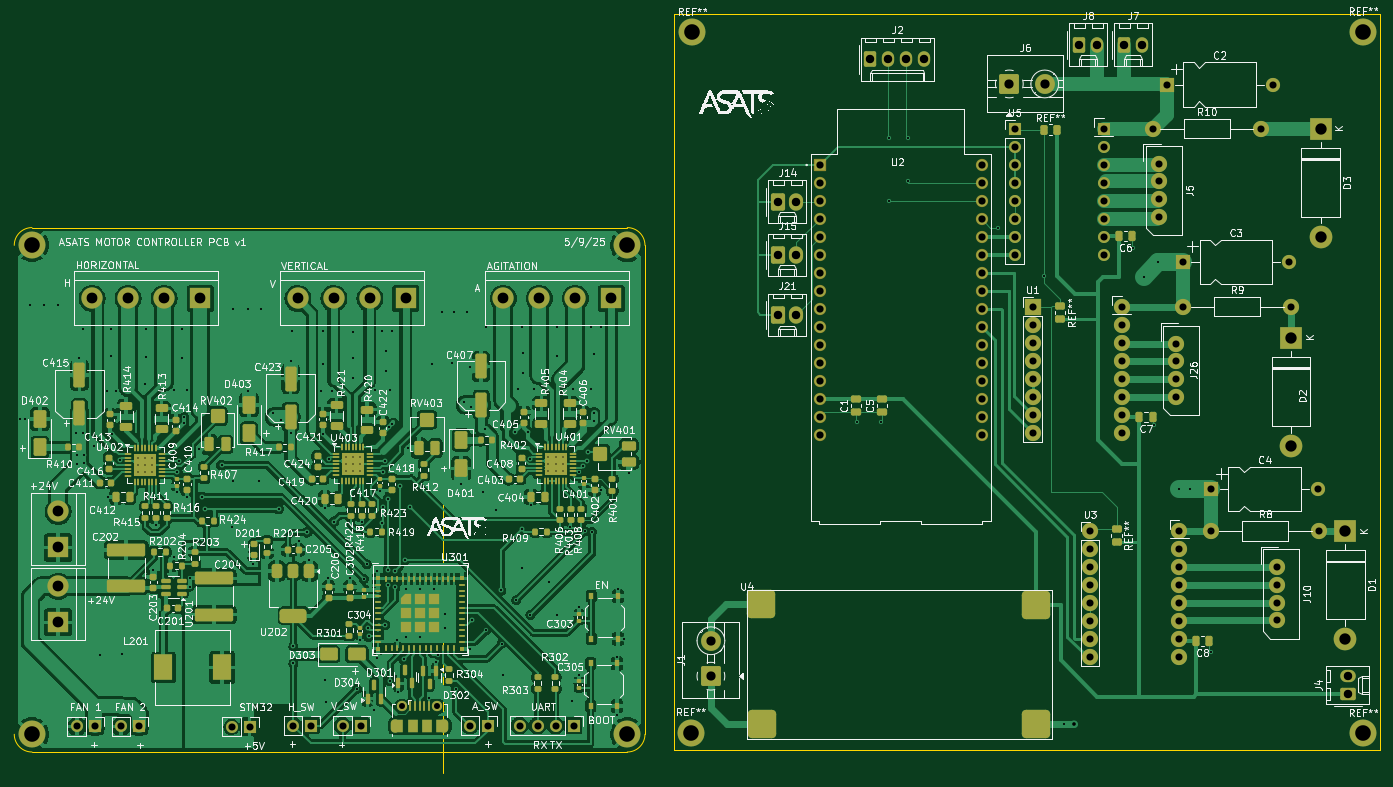
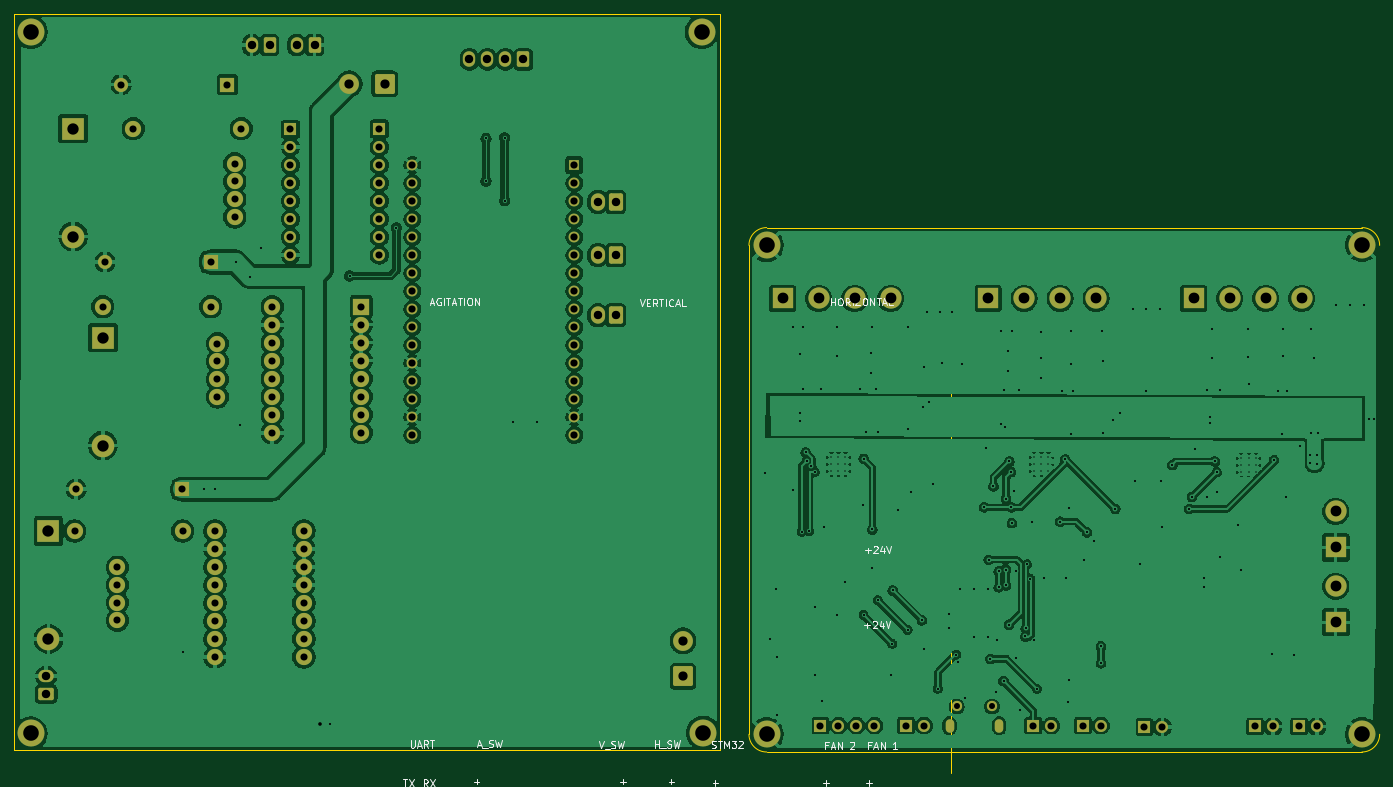
Circuit board: 10 layer files. Board 192.7 x 107.1 mm.
- bottom_copper: Motor_Controller_Board_v1-B_Cu.gbr (361288 bytes)
- bottom_mask: Motor_Controller_Board_v1-B_Mask.gbr (7672 bytes)
- paste: Motor_Controller_Board_v1-B_Paste.gbr (466 bytes)
- bottom_silk: Motor_Controller_Board_v1-B_Silkscreen.gbr (20868 bytes)
- outline: Motor_Controller_Board_v1-Edge_Cuts.gbr (1127 bytes)
- top_copper: Motor_Controller_Board_v1-F_Cu.gbr (423027 bytes)
- top_mask: Motor_Controller_Board_v1-F_Mask.gbr (23247 bytes)
- paste: Motor_Controller_Board_v1-F_Paste.gbr (21854 bytes)
- top_silk: Motor_Controller_Board_v1-F_Silkscreen.gbr (391445 bytes)
- drill: Motor_Controller_Board_v1.drl (7397 bytes)

=== bottom_copper: Motor_Controller_Board_v1-B_Cu.gbr (361288 bytes, source omitted) ===
=== bottom_mask: Motor_Controller_Board_v1-B_Mask.gbr (7672 bytes, source omitted) ===
=== paste: Motor_Controller_Board_v1-B_Paste.gbr ===
%TF.GenerationSoftware,KiCad,Pcbnew,9.0.0*%
%TF.CreationDate,2025-05-09T16:36:09-07:00*%
%TF.ProjectId,Motor_Controller_Board_v1,4d6f746f-725f-4436-9f6e-74726f6c6c65,v1*%
%TF.SameCoordinates,Original*%
%TF.FileFunction,Paste,Bot*%
%TF.FilePolarity,Positive*%
%FSLAX46Y46*%
G04 Gerber Fmt 4.6, Leading zero omitted, Abs format (unit mm)*
G04 Created by KiCad (PCBNEW 9.0.0) date 2025-05-09 16:36:09*
%MOMM*%
%LPD*%
G01*
G04 APERTURE LIST*
G04 APERTURE END LIST*
M02*

=== bottom_silk: Motor_Controller_Board_v1-B_Silkscreen.gbr (20868 bytes, source omitted) ===
=== outline: Motor_Controller_Board_v1-Edge_Cuts.gbr ===
%TF.GenerationSoftware,KiCad,Pcbnew,9.0.0*%
%TF.CreationDate,2025-05-09T16:36:09-07:00*%
%TF.ProjectId,Motor_Controller_Board_v1,4d6f746f-725f-4436-9f6e-74726f6c6c65,v1*%
%TF.SameCoordinates,Original*%
%TF.FileFunction,Profile,NP*%
%FSLAX46Y46*%
G04 Gerber Fmt 4.6, Leading zero omitted, Abs format (unit mm)*
G04 Created by KiCad (PCBNEW 9.0.0) date 2025-05-09 16:36:09*
%MOMM*%
%LPD*%
G01*
G04 APERTURE LIST*
%TA.AperFunction,Profile*%
%ADD10C,0.050000*%
%TD*%
G04 APERTURE END LIST*
D10*
X45980000Y-72000000D02*
G75*
G02*
X48480000Y-69500000I2500000J0D01*
G01*
X132480000Y-69500000D02*
G75*
G02*
X134980000Y-72000000I0J-2500000D01*
G01*
X48480000Y-143500000D02*
X132480000Y-143500000D01*
X106470000Y-77430000D02*
X106470000Y-146430000D01*
X134980000Y-141000000D02*
X134980000Y-72000000D01*
X132480000Y-69500000D02*
X48480000Y-69500000D01*
X134980000Y-141000000D02*
G75*
G02*
X132480000Y-143500000I-2500000J0D01*
G01*
X48480000Y-143500000D02*
G75*
G02*
X45980000Y-141000000I0J2500000D01*
G01*
X139009351Y-39319228D02*
X238669351Y-39319228D01*
X238669351Y-143266728D01*
X139009351Y-143266728D01*
X139009351Y-39319228D01*
M02*

=== top_copper: Motor_Controller_Board_v1-F_Cu.gbr (423027 bytes, source omitted) ===
=== top_mask: Motor_Controller_Board_v1-F_Mask.gbr (23247 bytes, source omitted) ===
=== paste: Motor_Controller_Board_v1-F_Paste.gbr (21854 bytes, source omitted) ===
=== top_silk: Motor_Controller_Board_v1-F_Silkscreen.gbr (391445 bytes, source omitted) ===
=== drill: Motor_Controller_Board_v1.drl (7397 bytes, source omitted) ===
